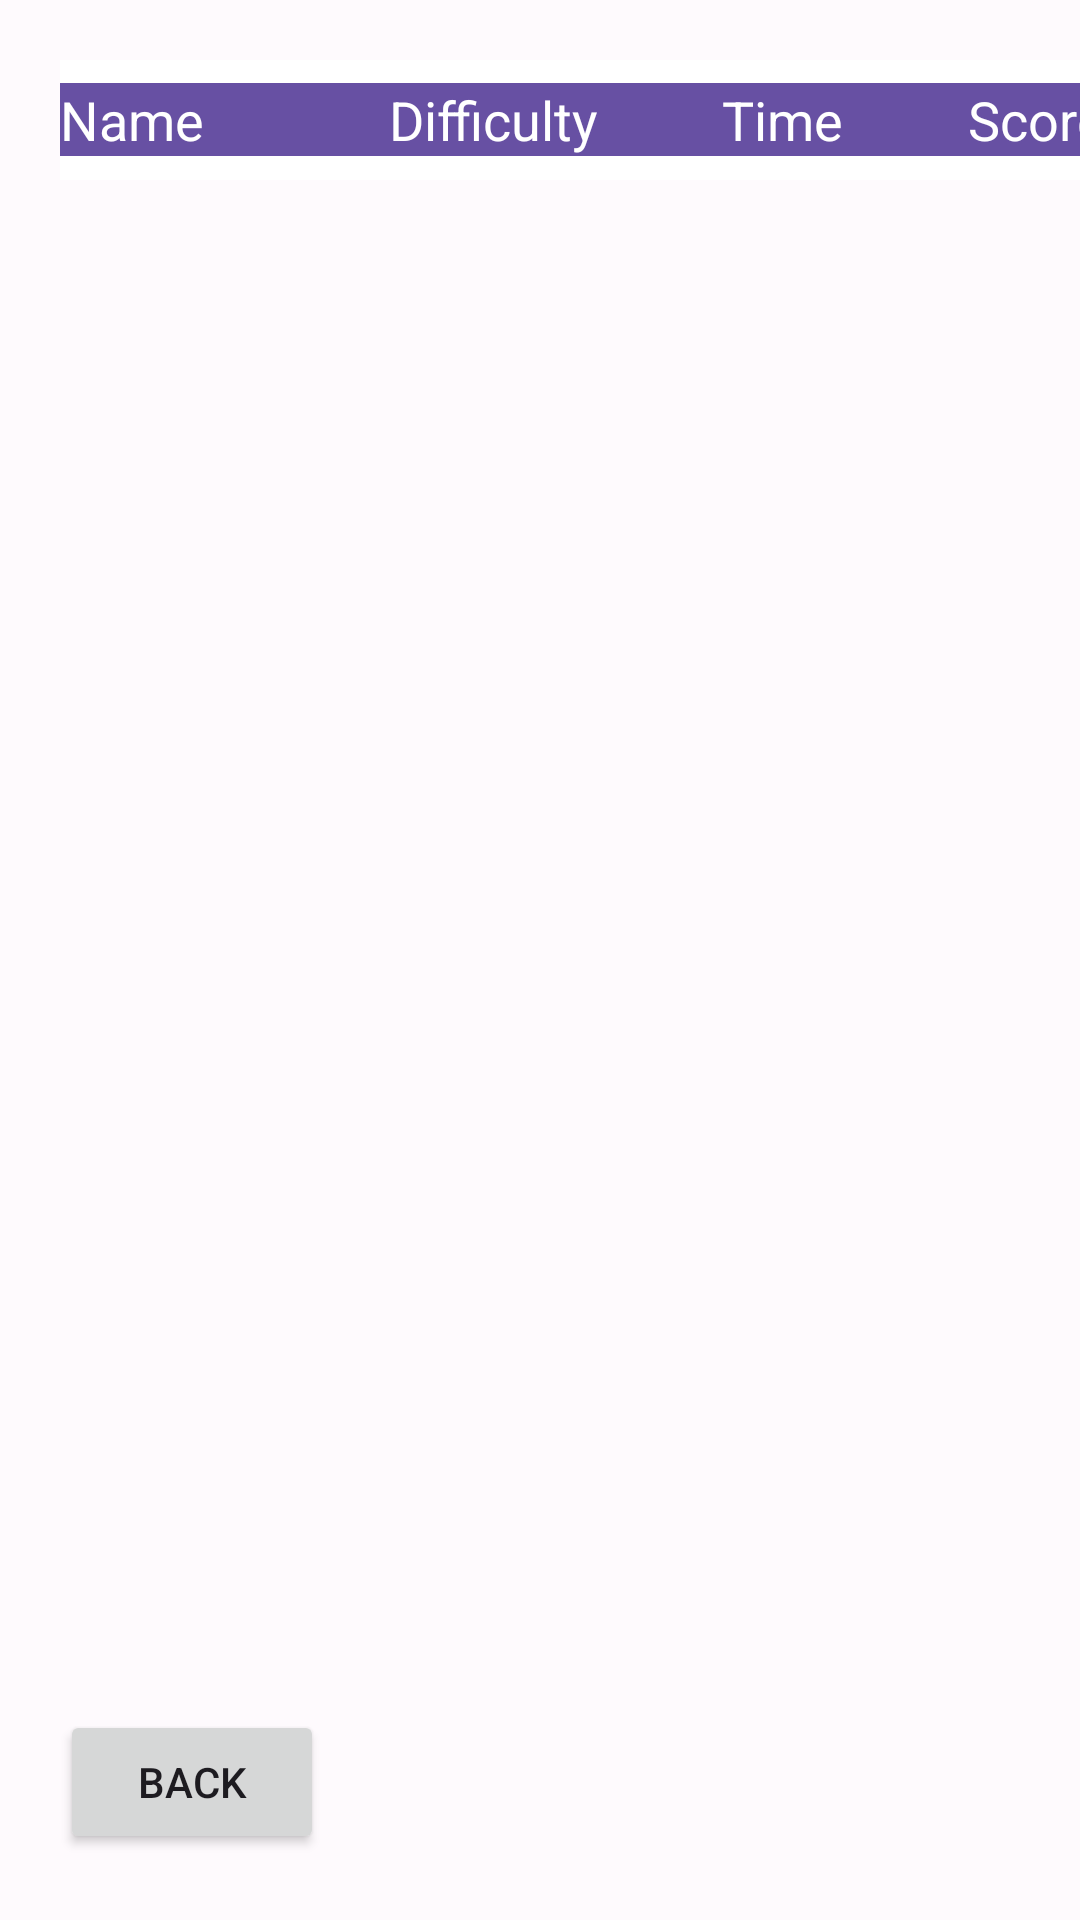

Write the Android layout XML for this screen, with the resource values it uses.
<!-- AndroidManifest.xml: application theme Theme.CC10624FinalProject -->
<!-- res/layout/activity_view_score.xml -->
<?xml version="1.0" encoding="utf-8"?>
<androidx.constraintlayout.widget.ConstraintLayout xmlns:android="http://schemas.android.com/apk/res/android"
    xmlns:app="http://schemas.android.com/apk/res-auto"
    xmlns:tools="http://schemas.android.com/tools"
    android:layout_width="match_parent"
    android:layout_height="match_parent"
    android:background="#FEFAFD"
    tools:context=".ViewScore">

    <LinearLayout
        android:layout_width="409dp"
        android:layout_height="729dp"
        android:orientation="vertical"
        android:padding="20dp"
        app:layout_constraintStart_toStartOf="parent"
        app:layout_constraintTop_toTopOf="parent">

        <LinearLayout
            android:layout_width="match_parent"
            android:layout_height="40dp"
            android:background="#6750A2"
            android:backgroundTint="#FFFFFF"
            android:gravity="center_horizontal|fill_horizontal|center_vertical"
            android:orientation="horizontal">

            <TextView
                android:id="@+id/textView14"
                android:layout_width="wrap_content"
                android:layout_height="wrap_content"
                android:layout_weight="1"
                android:background="#6750A3"
                android:text="Name"
                android:textAppearance="@style/TextAppearance.AppCompat.Medium"
                android:textColor="#FFFFFF" />

            <TextView
                android:id="@+id/textView7"
                android:layout_width="wrap_content"
                android:layout_height="wrap_content"
                android:layout_weight="1"
                android:background="#6750A3"
                android:gravity="center_horizontal"
                android:text="Difficulty"
                android:textAppearance="@style/TextAppearance.AppCompat.Medium"
                android:textColor="#FFFFFF" />

            <TextView
                android:id="@+id/textView8"
                android:layout_width="wrap_content"
                android:layout_height="wrap_content"
                android:layout_weight="1"
                android:background="#6750A3"
                android:gravity="center_horizontal"
                android:text="Time"
                android:textAppearance="@style/TextAppearance.AppCompat.Medium"
                android:textColor="#FFFFFF" />

            <TextView
                android:id="@+id/textView9"
                android:layout_width="wrap_content"
                android:layout_height="wrap_content"
                android:layout_weight="1"
                android:background="#6750A3"
                android:gravity="center_horizontal"
                android:text="Score"
                android:textAppearance="@style/TextAppearance.AppCompat.Medium"
                android:textColor="#FFFFFF" />
        </LinearLayout>

        <ListView
            android:id="@+id/lv_normalScore"
            android:layout_width="match_parent"
            android:layout_height="510dp" />

        <Button
            android:id="@+id/btn_back"
            android:layout_width="wrap_content"
            android:layout_height="wrap_content"
            android:text="Back" />

    </LinearLayout>
</androidx.constraintlayout.widget.ConstraintLayout>
<!-- resources referenced by this layout -->
<resources>
  <style name="Theme.CC10624FinalProject" parent="Base.Theme.CC10624FinalProject" />
  <style name="Base.Theme.CC10624FinalProject" parent="Theme.Material3.DayNight.NoActionBar">
          
          
      </style>
</resources>
